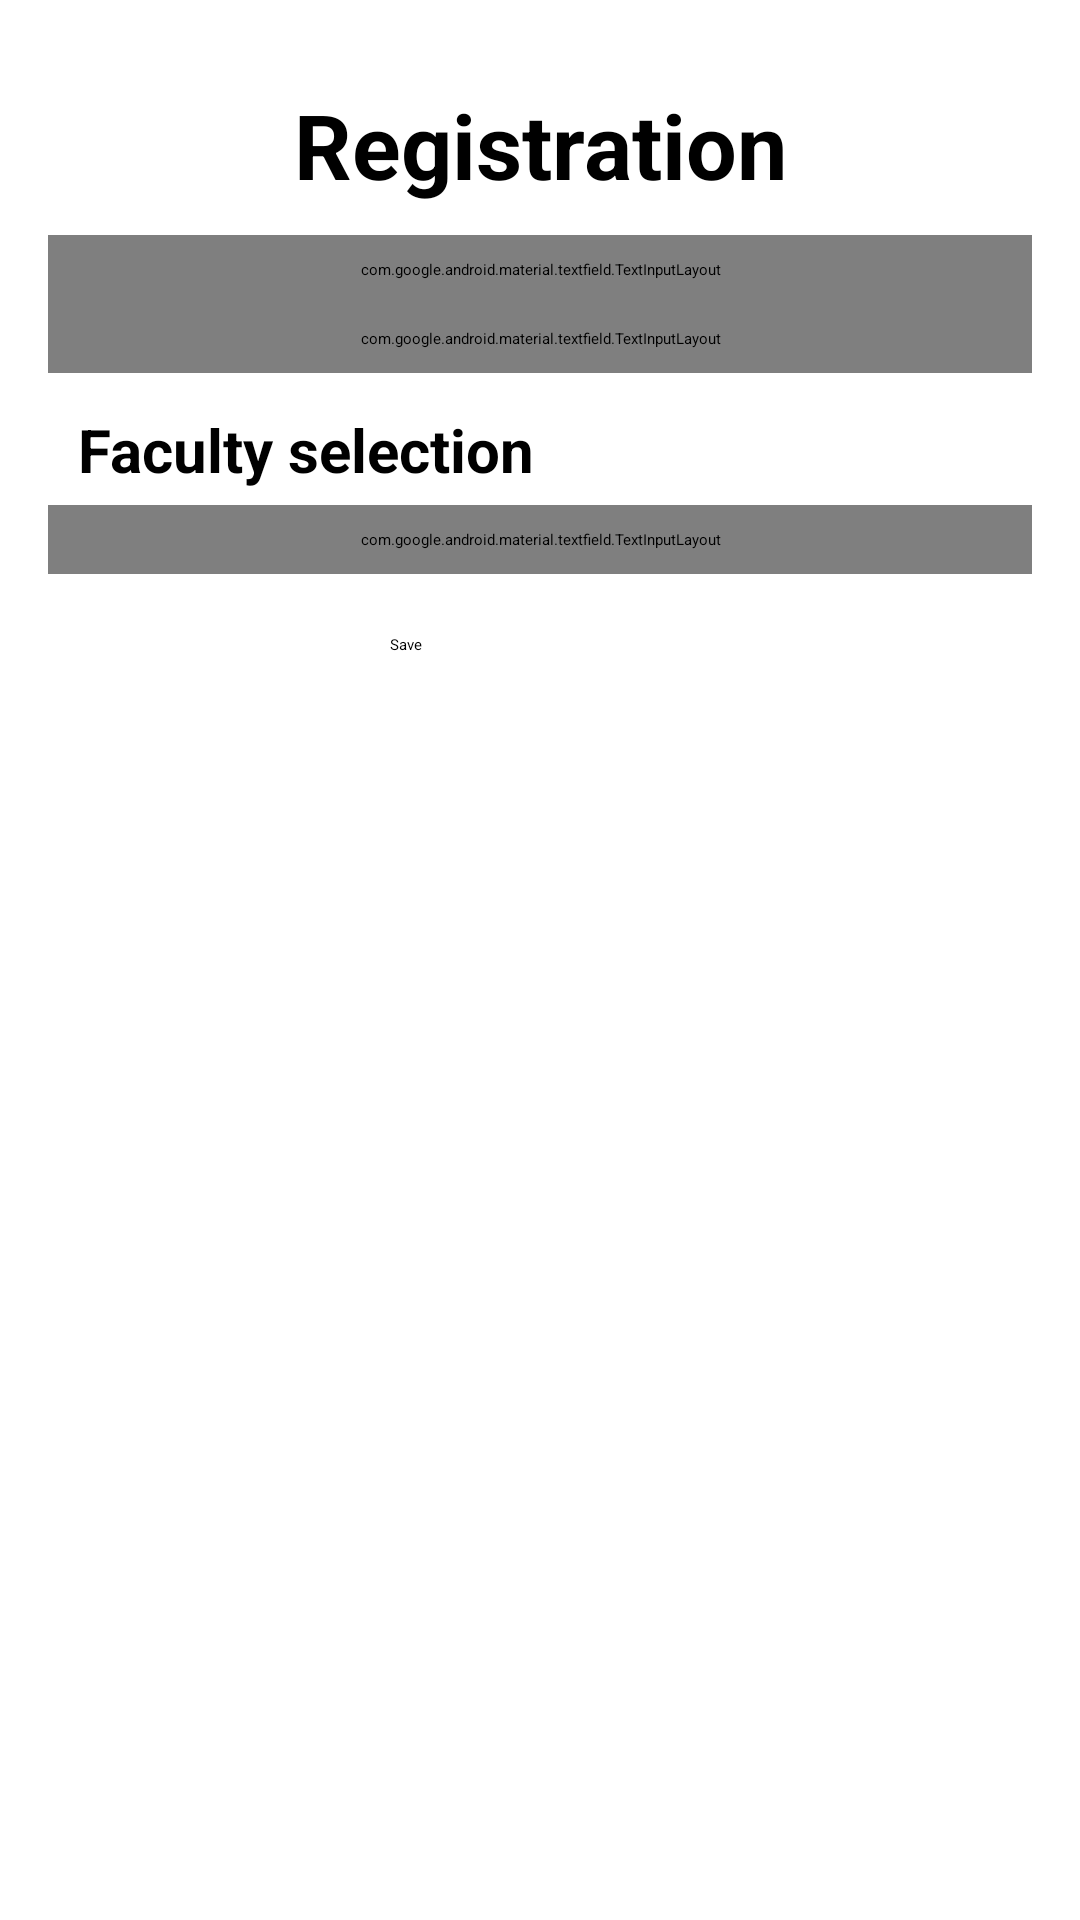

The Android layout XML behind this screen, and the referenced resources:
<!-- AndroidManifest.xml: application theme Theme.StudentHub -->
<!-- res/layout/fragment_add_student.xml -->
<?xml version="1.0" encoding="utf-8"?>
<androidx.appcompat.widget.LinearLayoutCompat xmlns:android="http://schemas.android.com/apk/res/android"
    android:layout_width="match_parent"
    android:layout_height="match_parent"
    xmlns:app="http://schemas.android.com/apk/res-auto"
    android:orientation="vertical"
    android:padding="16dp">

    <TextView
        android:layout_width="match_parent"
        android:layout_height="wrap_content"
        android:textSize="30sp"
        android:text="Registration"
        android:textStyle="bold"
        android:gravity="center_horizontal"
        android:paddingTop="12dp"/>

    
    
    <com.google.android.material.textfield.TextInputLayout
        android:layout_width="match_parent"
        android:layout_height="wrap_content"
        android:padding="8dp"
        app:boxBackgroundMode="outline"
        android:layout_marginTop="10dp"
        app:boxStrokeColor="@color/text_input_stroke"
        app:boxStrokeWidth="2dp"
        app:shapeAppearanceOverlay="@style/RoundedCornerTextField">

        <com.google.android.material.textfield.TextInputEditText
            android:id="@+id/etFirstName"
            android:layout_width="match_parent"
            android:layout_height="wrap_content"
            android:hint="First Name"
            android:inputType="text"/>
    </com.google.android.material.textfield.TextInputLayout>

    
    
    <com.google.android.material.textfield.TextInputLayout
        android:layout_width="match_parent"
        android:layout_height="wrap_content"
        android:padding="8dp"
        app:boxBackgroundMode="outline"
        app:boxStrokeColor="@color/text_input_stroke"
        app:boxStrokeWidth="2dp"
        app:shapeAppearanceOverlay="@style/RoundedCornerTextField">

        <com.google.android.material.textfield.TextInputEditText
            android:id="@+id/etLastName"
            android:layout_width="match_parent"
            android:layout_height="wrap_content"
            android:hint="Last Name"
            android:inputType="text"/>
    </com.google.android.material.textfield.TextInputLayout>

    
    <TextView
        android:layout_width="match_parent"
        android:layout_height="wrap_content"
        android:textSize="20sp"
        android:layout_marginStart="10dp"
        android:text="Faculty selection"
        android:textStyle="bold"
        android:paddingTop="12dp"/>

    
    <Spinner
        android:id="@+id/spinnerFaculty"
        android:layout_width="match_parent"
        android:layout_height="wrap_content"
        android:layout_marginStart="10dp"
        android:spinnerMode="dropdown"
        android:layout_marginTop="5dp"/>

    
    <com.google.android.material.textfield.TextInputLayout
        android:layout_width="match_parent"
        android:layout_height="wrap_content"
        android:padding="8dp"
        app:boxBackgroundMode="outline"
        app:boxStrokeColor="@color/text_input_stroke"
        app:boxStrokeWidth="2dp"
        app:shapeAppearanceOverlay="@style/RoundedCornerTextField">

        <com.google.android.material.textfield.TextInputEditText
            android:id="@+id/etFacultyDirection"
            android:layout_width="match_parent"
            android:layout_height="wrap_content"
            android:hint="Direction"
            android:inputType="text"/>
    </com.google.android.material.textfield.TextInputLayout>

    
    <Button
        android:id="@+id/btnSaveStudent"
        android:layout_width="100dp"
        android:layout_height="wrap_content"
        android:layout_gravity="center"
        android:text="Save"
        android:layout_marginTop="20dp"/>

</androidx.appcompat.widget.LinearLayoutCompat>
<!-- resources referenced by this layout -->
<resources>
  <style name="RoundedCornerTextField" parent="">
          
          <item name="cornerFamily">rounded</item>
          
          <item name="cornerSize">25dp</item> 
      </style>
</resources>
